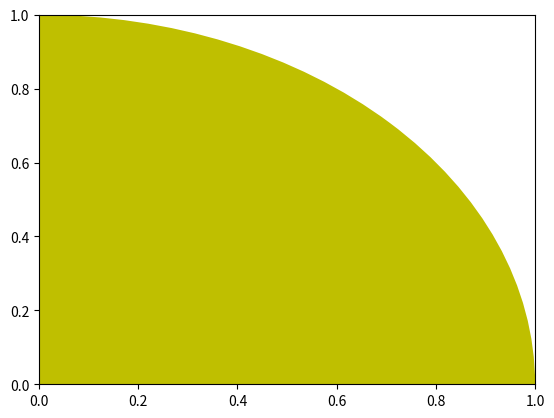

Write the Python code that produced this figure.

import matplotlib as mat
#matplotlib.use('Agg')
import matplotlib.pyplot as plt

plt.axes()

def circleplot(radius):
    circle = plt.Circle((0,0),radius, fc='y')    
    plt.gca().add_patch(circle)
    plt.savefig('circle.png')
    plt.show()
    
#plt.axis('scaled')
    
circleplot(1)

